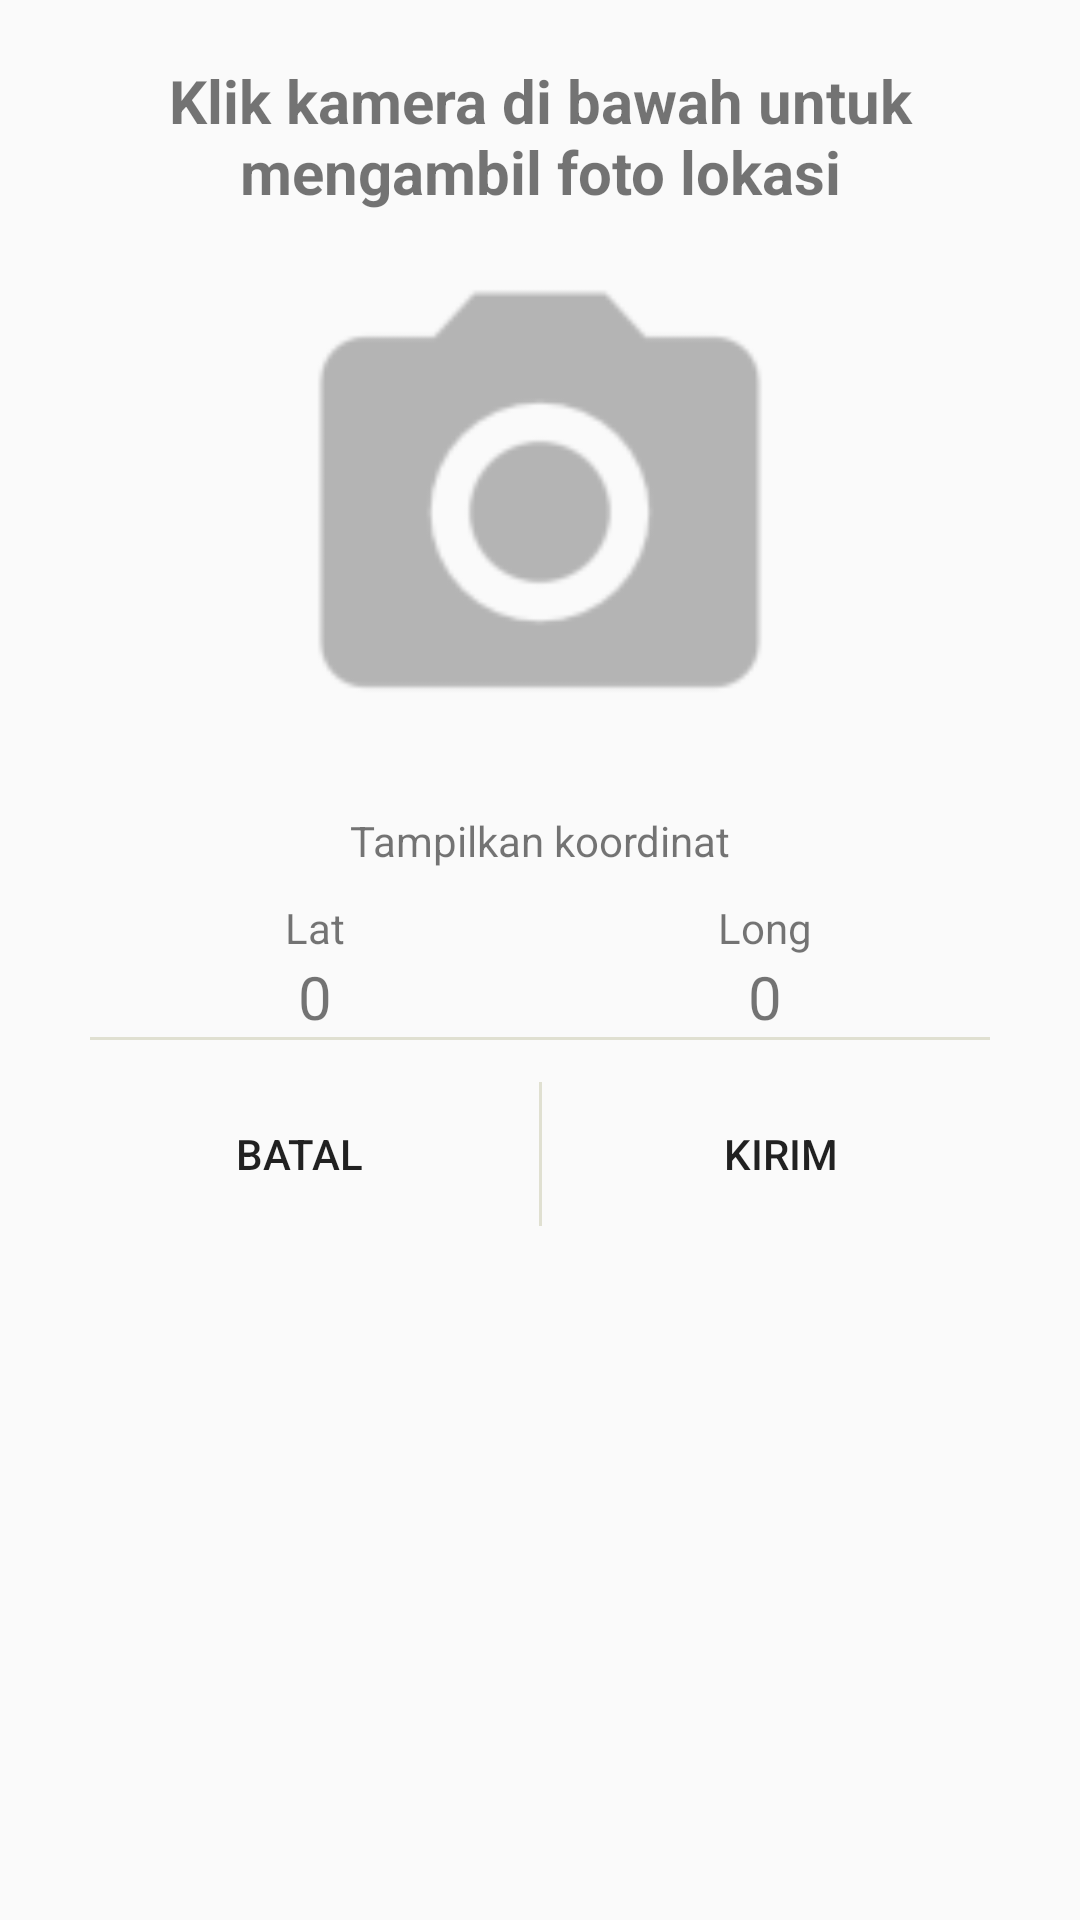

Write the Android layout XML for this screen, with the resource values it uses.
<!-- AndroidManifest.xml: application theme AppTheme -->
<!-- res/layout/fragment_ambil_foto.xml -->
<FrameLayout xmlns:android="http://schemas.android.com/apk/res/android"
    xmlns:tools="http://schemas.android.com/tools"
    android:padding="20dp"
    android:layout_width="match_parent"
    android:layout_height="match_parent"
    tools:context="com.trekkon.patigeni.fragment.AmbilFoto">



    <ScrollView
        android:fillViewport="true"
        android:layout_width="match_parent"
        android:layout_height="match_parent">

        <LinearLayout
            android:orientation="vertical"
            android:layout_width="match_parent"
            android:layout_height="match_parent">

            <LinearLayout
                android:orientation="vertical"
                android:layout_width="match_parent"
                android:layout_height="match_parent">

                <TextView
                    android:textAlignment="center"
                    android:textStyle="bold"
                    android:textSize="20sp"
                    android:text="Klik kamera di bawah untuk mengambil foto lokasi"
                    android:layout_width="match_parent"
                    android:layout_height="wrap_content" />


                <ImageView
                    android:src="@mipmap/ic_ambil_foto"
                    android:id="@+id/gambar"
                    android:layout_width="match_parent"
                    android:layout_height="200dp" />

                <LinearLayout
                    android:orientation="vertical"
                    android:layout_width="match_parent"
                    android:layout_height="wrap_content">

                    <TextView
                        android:textAlignment="center"
                        android:id="@+id/tvLokasi"
                        android:text="Tampilkan koordinat"
                        android:layout_width="match_parent"
                        android:layout_height="wrap_content" />

                    <LinearLayout
                        android:padding="10dp"
                        android:id="@+id/layout_lokasi"
                        android:orientation="horizontal"
                        android:layout_width="match_parent"
                        android:layout_height="wrap_content">


                        <LinearLayout
                            android:orientation="vertical"
                            android:layout_weight="1"
                            android:layout_width="match_parent"
                            android:layout_height="wrap_content">

                            <TextView
                                android:textAlignment="center"
                                android:text="Lat"
                                android:layout_width="match_parent"
                                android:layout_height="wrap_content" />

                            <TextView
                                android:id="@+id/tvLat"
                                android:textAlignment="center"
                                android:textSize="20sp"
                                android:text="0"
                                android:layout_width="match_parent"
                                android:layout_height="wrap_content" />

                            <View
                                android:background="@color/grey"
                                android:layout_width="match_parent"
                                android:layout_height="1dp"/>

                        </LinearLayout>

                        <LinearLayout
                            android:orientation="vertical"
                            android:layout_weight="1"
                            android:layout_width="match_parent"
                            android:layout_height="wrap_content">

                            <TextView
                                android:textAlignment="center"
                                android:text="Long"
                                android:layout_width="match_parent"
                                android:layout_height="wrap_content" />


                            <TextView
                                android:id="@+id/tvLang"
                                android:textAlignment="center"
                                android:textSize="20sp"
                                android:text="0"
                                android:layout_width="match_parent"
                                android:layout_height="wrap_content" />
                            <View
                                android:background="@color/grey"
                                android:layout_width="match_parent"
                                android:layout_height="1dp"/>

                        </LinearLayout>



                    </LinearLayout>




                </LinearLayout>



                <LinearLayout
                    android:paddingTop="4dp"
                    android:orientation="horizontal"
                    android:layout_width="match_parent"
                    android:layout_height="wrap_content">

                    <Button
                        style="?android:attr/borderlessButtonStyle"
                        android:id="@+id/btnClear"
                        android:text="Batal"
                        android:layout_weight="1"
                        android:layout_width="match_parent"
                        android:layout_height="wrap_content" />

                    <View
                        android:background="@color/grey"
                        android:layout_width="1dp"
                        android:layout_height="match_parent"/>

                    <Button
                        style="?android:attr/borderlessButtonStyle"
                        android:id="@+id/btnKirim"
                        android:layout_width="match_parent"
                        android:layout_height="wrap_content"
                        android:layout_weight="1"
                        android:text="KIRIM" />



                </LinearLayout>

            </LinearLayout>


        </LinearLayout>
    </ScrollView>



</FrameLayout>
<!-- resources referenced by this layout -->
<resources>
  <color name="grey">#e0e0d1</color>
  <!-- mipmap ic_ambil_foto: png bitmap (mipmap-hdpi, 907 bytes) -->
  <style name="AppTheme" parent="Theme.AppCompat.Light.DarkActionBar">
          
          <item name="colorPrimary">@color/greenBar</item>
          <item name="colorPrimaryDark">@color/greenBar</item>
          <item name="colorAccent">@android:color/transparent</item>
      </style>
  <color name="greenBar">#2B5E2F</color>
</resources>
